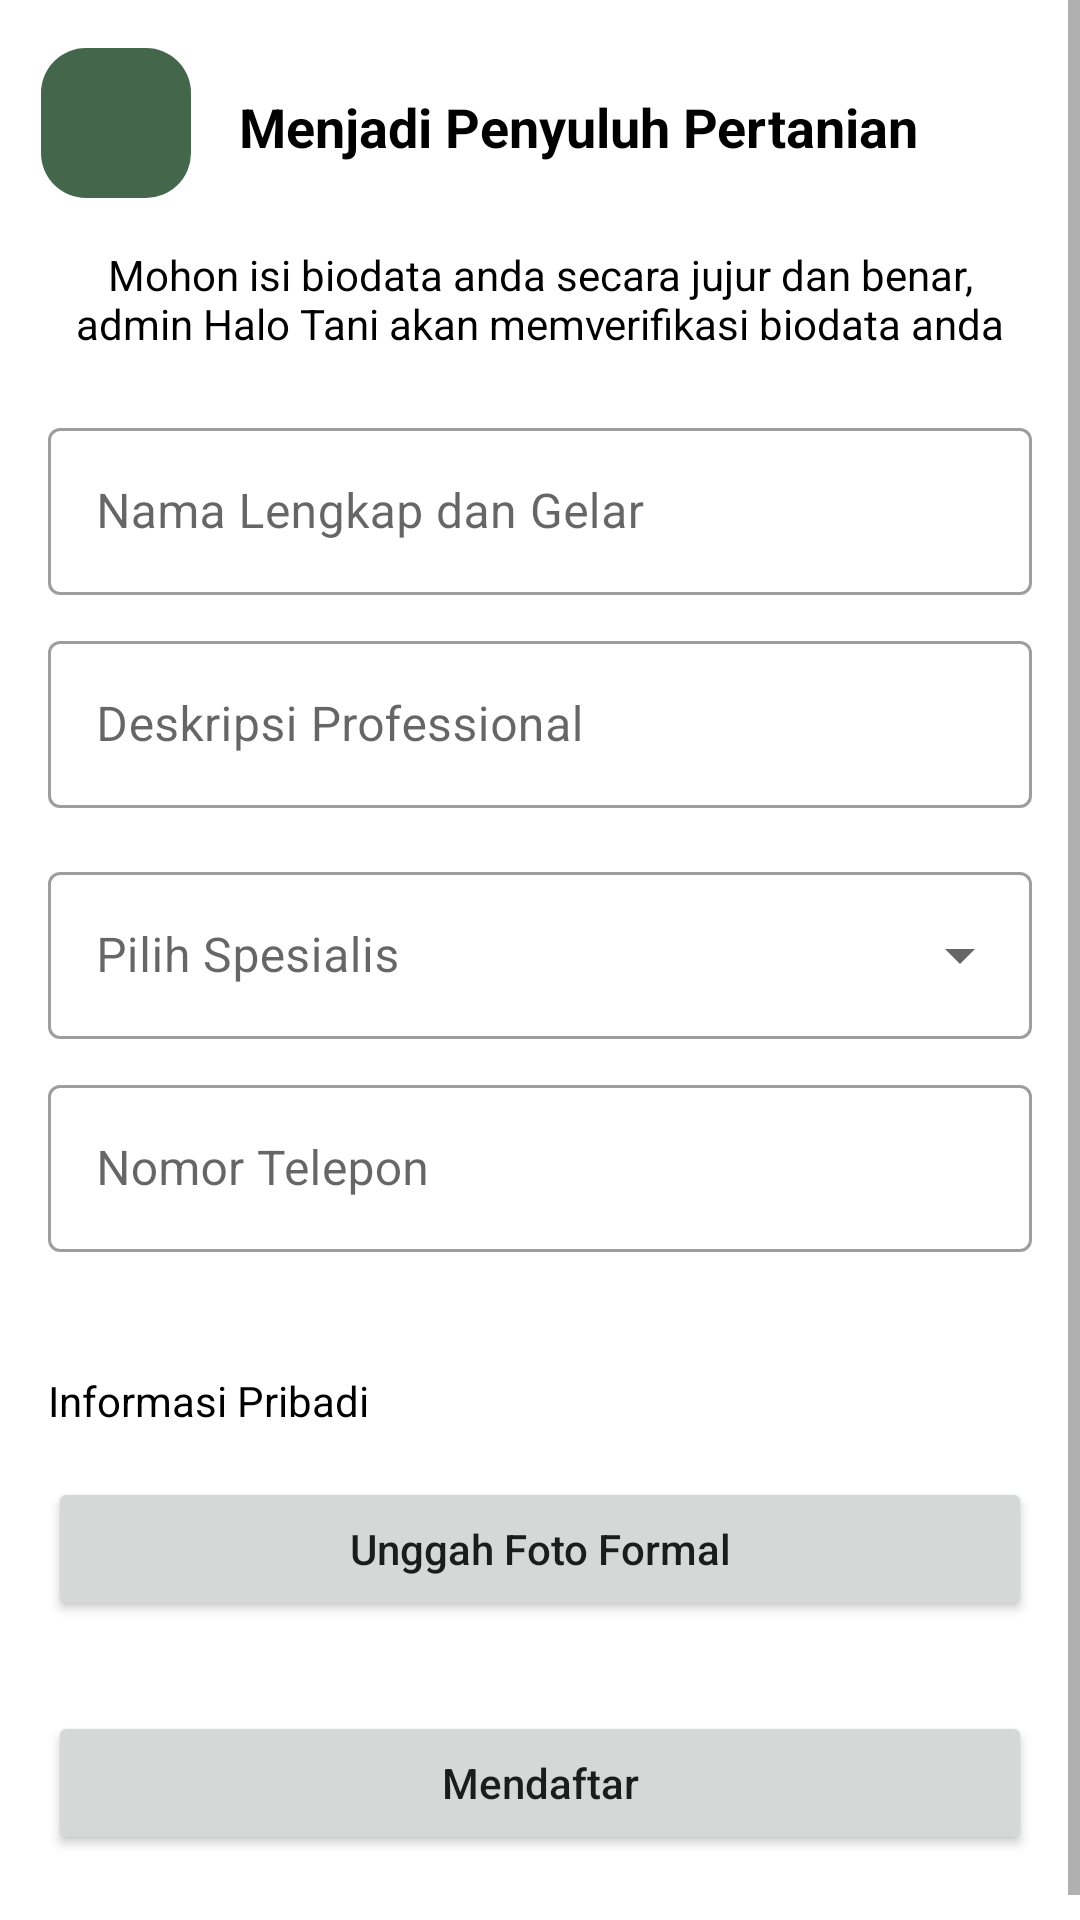

Layout XML and referenced resources for this Android screen:
<!-- AndroidManifest.xml: application theme Theme.HaloTani -->
<!-- res/layout/activity_become_expert_registration.xml -->
<?xml version="1.0" encoding="utf-8"?>
<ScrollView
    xmlns:android="http://schemas.android.com/apk/res/android"
    xmlns:app="http://schemas.android.com/apk/res-auto"
    xmlns:tools="http://schemas.android.com/tools"
    android:layout_width="match_parent"
    android:layout_height="match_parent"
    tools:context=".ui.other.become_expert.BecomeExpertRegistrationActivity">

    <androidx.constraintlayout.widget.ConstraintLayout
        android:layout_width="match_parent"
        android:layout_height="wrap_content">

        <ImageButton
            android:id="@+id/backButton"
            android:layout_width="50dp"
            android:layout_height="50dp"
            android:layout_marginTop="16dp"
            android:background="@drawable/rounded_bg"
            android:contentDescription="@string/button"
            android:src="@drawable/ic_baseline_arrow_back_24"
            app:tint="@color/white"
            app:layout_constraintEnd_toEndOf="parent"
            app:layout_constraintHorizontal_bias="0.044"
            app:layout_constraintStart_toStartOf="parent"
            app:layout_constraintTop_toTopOf="parent" />


        <TextView
            android:id="@+id/textView23"
            android:layout_width="wrap_content"
            android:layout_height="wrap_content"
            android:layout_marginStart="16dp"
            android:layout_marginTop="30dp"
            android:text="Menjadi Penyuluh Pertanian"
            android:textColor="@color/black"
            android:textSize="18sp"
            android:textStyle="bold"
            app:layout_constraintStart_toEndOf="@+id/backButton"
            app:layout_constraintTop_toTopOf="parent" />


        <TextView
            android:id="@+id/textView21"
            android:layout_width="0dp"
            android:layout_height="wrap_content"
            android:layout_marginStart="16dp"
            android:layout_marginTop="16dp"
            android:layout_marginEnd="16dp"
            android:text="Mohon isi biodata anda secara jujur dan benar, admin Halo Tani akan memverifikasi biodata anda"
            android:textAlignment="center"
            android:textColor="@color/black"
            app:layout_constraintEnd_toEndOf="parent"
            app:layout_constraintStart_toStartOf="parent"
            app:layout_constraintTop_toBottomOf="@+id/backButton" />


        <com.google.android.material.textfield.TextInputLayout
            android:id="@+id/textInputLayout4"
            style="@style/Widget.MaterialComponents.TextInputLayout.OutlinedBox"
            android:layout_width="match_parent"
            android:layout_height="wrap_content"
            android:layout_marginStart="16dp"
            android:layout_marginEnd="16dp"
            android:layout_marginTop="20sp"
            app:layout_constraintTop_toBottomOf="@+id/textView21"
            tools:layout_editor_absoluteX="16dp">

            <com.google.android.material.textfield.TextInputEditText
                android:id="@+id/name"
                android:layout_width="match_parent"
                android:layout_height="wrap_content"
                android:hint="Nama Lengkap dan Gelar"
                android:inputType="text" />

        </com.google.android.material.textfield.TextInputLayout>


        <com.google.android.material.textfield.TextInputLayout
            android:id="@+id/textInputLayout6"
            style="@style/Widget.MaterialComponents.TextInputLayout.OutlinedBox"
            android:layout_width="match_parent"
            android:layout_height="wrap_content"
            android:layout_marginStart="16dp"
            android:layout_marginEnd="16dp"
            android:layout_marginTop="10dp"
            app:layout_constraintEnd_toEndOf="parent"
            app:layout_constraintStart_toStartOf="parent"
            app:layout_constraintTop_toBottomOf="@+id/textInputLayout4">

            <com.google.android.material.textfield.TextInputEditText
                android:id="@+id/description"
                android:layout_width="match_parent"
                android:layout_height="wrap_content"
                android:hint="Deskripsi Professional"
                android:inputType="textMultiLine"
                android:singleLine="false" />

        </com.google.android.material.textfield.TextInputLayout>


        <com.google.android.material.textfield.TextInputLayout
            android:id="@+id/textInputLayout7"
            style="@style/Widget.MaterialComponents.TextInputLayout.OutlinedBox.ExposedDropdownMenu"
            android:layout_width="match_parent"
            android:layout_height="wrap_content"
            android:layout_marginTop="16dp"
            android:layout_marginStart="16dp"
            android:layout_marginEnd="16dp"
            app:layout_constraintTop_toBottomOf="@+id/textInputLayout6">

            <AutoCompleteTextView
                android:id="@+id/sertifikatKeahlian"
                android:layout_width="match_parent"
                android:layout_height="wrap_content"
                android:layout_weight="1"
                android:hint="Pilih Spesialis"
                android:inputType="none" />

        </com.google.android.material.textfield.TextInputLayout>


        <com.google.android.material.textfield.TextInputLayout
            android:id="@+id/textInputLayout9"
            style="@style/Widget.MaterialComponents.TextInputLayout.OutlinedBox"
            android:layout_width="match_parent"
            android:layout_height="wrap_content"
            android:layout_marginStart="16dp"
            android:layout_marginTop="10dp"
            android:layout_marginEnd="16dp"
            app:layout_constraintEnd_toEndOf="parent"
            app:layout_constraintHorizontal_bias="0.0"
            app:layout_constraintStart_toStartOf="parent"
            app:layout_constraintTop_toBottomOf="@+id/textInputLayout7">

            <com.google.android.material.textfield.TextInputEditText
                android:id="@+id/phone"
                android:layout_width="match_parent"
                android:layout_height="wrap_content"
                android:hint="Nomor Telepon"
                android:inputType="phone" />

        </com.google.android.material.textfield.TextInputLayout>


        <TextView
            android:id="@+id/textView22"
            android:layout_width="wrap_content"
            android:layout_height="wrap_content"
            android:layout_marginStart="16dp"
            android:layout_marginTop="40dp"
            android:text="Informasi Pribadi"
            android:textColor="@color/black"
            app:layout_constraintStart_toStartOf="parent"
            app:layout_constraintTop_toBottomOf="@+id/textInputLayout9" />


        <Button
            android:id="@+id/fotoFormal"
            android:layout_width="match_parent"
            android:layout_height="wrap_content"
            android:layout_marginStart="16dp"
            android:layout_marginEnd="16dp"
            android:text="Unggah Foto Formal"
            android:textAllCaps="false"
            android:layout_marginTop="16dp"
            app:layout_constraintStart_toStartOf="parent"
            app:layout_constraintTop_toBottomOf="@+id/textView22" />

        <ProgressBar
            android:id="@+id/progress_bar"
            android:layout_width="wrap_content"
            android:layout_height="wrap_content"
            android:layout_marginTop="20dp"
            android:visibility="gone"
            app:layout_constraintEnd_toEndOf="parent"
            app:layout_constraintHorizontal_bias="0.498"
            app:layout_constraintStart_toStartOf="parent"
            app:layout_constraintTop_toBottomOf="@+id/fotoFormal" />

        <Button
            android:id="@+id/registerDoctorButton"
            android:layout_width="match_parent"
            android:layout_height="wrap_content"
            android:layout_marginStart="16dp"
            android:layout_marginEnd="16dp"
            android:layout_marginBottom="30dp"
            android:layout_marginTop="30dp"
            android:text="Mendaftar"
            android:textAllCaps="false"
            app:layout_constraintBottom_toBottomOf="parent"
            app:layout_constraintStart_toStartOf="parent"
            app:layout_constraintTop_toBottomOf="@+id/progress_bar" />

    </androidx.constraintlayout.widget.ConstraintLayout>

</ScrollView>
<!-- resources referenced by this layout -->
<resources>
  <color name="black">#FF000000</color>
  <color name="white">#FFFFFFFF</color>
  <!-- drawable rounded_bg (drawable) -->
  <?xml version="1.0" encoding="utf-8"?>
  <shape xmlns:android="http://schemas.android.com/apk/res/android" android:shape="rectangle">
  
      <corners
          android:radius="15dp" />
  
      <solid
          android:color="@color/background" />
  
  </shape>
  <string name="button">button</string>
  <style name="Theme.HaloTani" parent="Theme.MaterialComponents.Light.NoActionBar">
          
          <item name="colorPrimary">@color/background</item>
          <item name="colorPrimaryVariant">@color/background</item>
          <item name="colorOnPrimary">@color/white</item>
          
          <item name="colorSecondary">@color/teal_200</item>
          <item name="colorSecondaryVariant">@color/teal_700</item>
          <item name="colorOnSecondary">@color/black</item>
          
          <item name="android:statusBarColor" tools:targetApi="l">?attr/colorPrimaryVariant</item>
          
      </style>
  <color name="background">#44664b</color>
  <color name="teal_200">#FF03DAC5</color>
  <color name="teal_700">#FF018786</color>
</resources>
